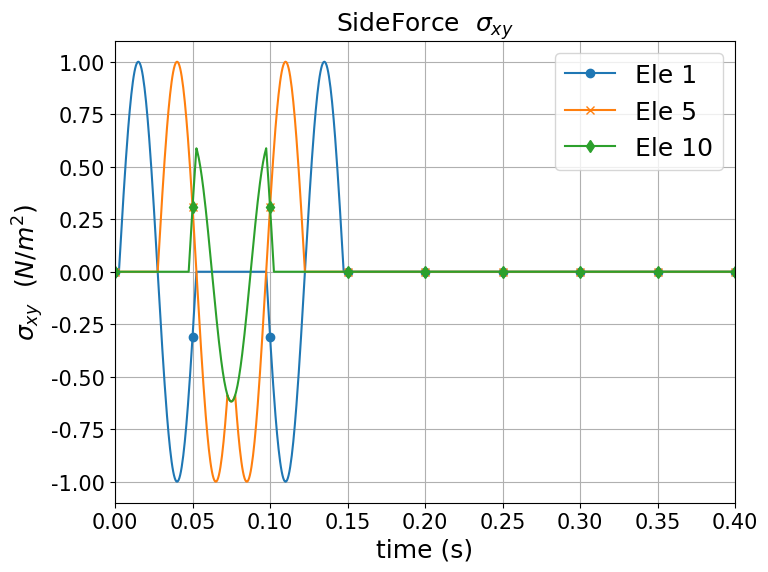

Recreate this plot in Python.
# -*- coding: utf-8 -*-
"""
Created on Sat Aug 26 16:01:18 2023

@author: User
"""
# vel[i] = -P*np.sin(ws*time[i])/(-rho*cs*A)
import numpy as np
import matplotlib.pyplot as plt
import matplotlib.ticker as ticker
import os
pi = np.pi
plt.rc('font', family= 'Times New Roman')
#------------- Read file ---------------------
def rdnumpy(textname):
    f = open(textname)
    line = f.readlines()
    lines = len(line)
    for l in line:
        le = l.strip('\n').split(' ')
        columns = len(le)
    
    A = np.zeros((lines, columns), dtype = float)
    A_row = 0
    
    for lin in line:
        list = lin.strip('\n').split(' ')
        A[A_row:] = list[0:columns]
        A_row += 1
    return A

# lamb_cs = 0.1 #total length cs
Soil_10row= 10 # dt= 5e-4       #cpdt = 2.67e-4
Soil_20row= 20 # dt= 2.5e-4     #cpdt = 1.33e-4
Soil_40row= 40 # dt= 1.25e-4    #cpdt = 6.68e-05
Soil_80row= 80 # dt= 6.25e-05   #cpdt = 3.34e-05
Soil_100row= 100 # dt= 6.25e-05   #cpdt = 3.34e-05

cs = 200 # m/s
L = 10 # m(Soil_Depth)
# fp = cp/L 
# Tp = 1/fp
nu = 0.3  #  0.3 -> (epsilon_z /=0)
rho = 2000 #1600 kg/m3  ; =1.6 ton/m3  
G = (cs*cs)*rho  # N/m^2 = Kg/(m*s^2)
E =  G*2*(1+nu)  # N/m^2 = Kg/(m*s^2)
cp = (E*(1-nu)/((1+nu)*(1-2*nu)*rho))**(0.5)

A = 0.1# 0.1
w =  pi/5 # 0 to 10 = 0 to 2*pi => x = pi/5

# calculate eace step time
tns = L/cs # wave transport time
dcell = tns/Soil_10row #each cell time
dt = dcell/10 #eace cell have 10 steps
print(f"wave travel = {tns} ;dcell = {dcell} ;dt = {dt}")

time = np.arange(0.0,0.050005,dt)
Nt = len(time)
#----------- Soil Coordinate --------------
x = cs*time #m

yOut =  np.zeros(len(x))
def Incoming_wave(x,t):
    yIn = np.sin(w*(x-cs*t))
    return yIn

def Outcoming_wave(x,t):
    yOut = +np.sin(w*(x+cs*t))
    return yOut

Nele = 10
dy = L/Nele # 1, 0.1
dx= dy/10 # 0.1, 0.01 each element have 10 step dx

total_Transport = np.arange(0.0,20.1, 0.1)
XIn = np.zeros((len(total_Transport),Nele))


# ---------- Incoming wave -------------------
input_disp = 5 # 5
# X = 0~10 m 
for j in range(Nele):#Nele
    tin = time[input_disp+10*j] 
    x0 = dy*j + 0.5
    # print(x0,cs*tin)
    for i in range(101): #1001      
        xii = x0 + dx*i 
        XIn[5+10*j+i,j] = Incoming_wave(xii,tin)  #from 0.05m to 9.95m

# ---------- Outcoming wave -------------------
XOut = np.zeros((len(total_Transport),Nele))
Output_disp = 5 # 9.95
# X = 10m ~ 20m
for j in range(Nele):# Nele
    tout = time[Output_disp+10*j] 
    x0 = 9.5-dy*j   #9.95-dy*j 
    # print(x0,cs*tout)
    for i in range(101):      
        xoo = x0 + dx*i 
        XOut[95-10*j+i,9-j] = Outcoming_wave(xoo,tout)  #from 9.95m to 0.05m

total_time = np.arange(0.0,0.4001,dt) #5e-5 in 100row
wave1 = np.zeros((len(total_time),Nele))

# ===== New BC Sideforce on Left and Right ==============
SSideforce_10rowx = np.zeros((len(total_time),Nele))
SSideforce_10rowy = np.zeros((len(total_time),Nele))

# ===== Input Incoming Wave and Outcoming Wave to wave1 =======================
ForceX_Cofficient = (cp/cs)
# ForceY_Cofficient = 


vely_Coefficient =  2/(A*rho*cs)
for g in [i for i in range(Nele)]: #Nele
    to = int(10*g+5)
    for t in range(len(total_time)):
        if total_time[t] < 0.05:   #t < 1000:
            # wave1[to+t,g] += XIn[to+t,g]
            wave1[to+t,g] = wave1[to+t,g] + (vely_Coefficient* XIn[to+t,g])  # original wave transport
# # ----- Swave eta_p*(Vx) --------------------------
            SSideforce_10rowx[to+t,g] = SSideforce_10rowx[to+t,g] + (ForceX_Cofficient *XIn[to+t,g])
# # ----- Swave sigma xy --------------------------            
            SSideforce_10rowy[to+t,g] = SSideforce_10rowy[to+t,g] + (XIn[to+t,g])
    
        if total_time[t] >= 0.05 and total_time[t] < 0.1:  #t >= 1000 and t < 2000:
            # wave1[to+t,99-g] += XOut[t-to,99-g]
            wave1[to+t,9-g] = wave1[to+t,9-g] + (vely_Coefficient* XOut[t-to,9-g])  # original wave transport
# # ----- Swave eta_p*(Vx) --------------------------
            SSideforce_10rowx[to+t,9-g] = SSideforce_10rowx[to+t,9-g] + (ForceX_Cofficient *XOut[t-to,9-g])
# # ----- Swave sigma xy --------------------------            
            SSideforce_10rowy[to+t,9-g] = SSideforce_10rowy[to+t,9-g] + (-XOut[t-to,9-g])
            
            
            
# # ---- Output matrix eace column to txt file --------------
# num_rows, num_cols = SSideforce_10rowy.shape# 8001,100
# # 建立資料夾
# # ---------- Pwave ---------------
# P_folder_name_x = "SSideforce_10rowx"
# P_folder_name_y = "SSideforce_10rowy"

# os.makedirs(P_folder_name_x, exist_ok=True)
# for col in range(num_cols):
#     column_values = SSideforce_10rowx[:, col]
#     output_file = f"ele{col + 1}.txt"
#     with open(os.path.join(P_folder_name_x, output_file), 'w') as f:
#         for value in column_values:
#             f.write(f"{value}\n")

# os.makedirs(P_folder_name_y, exist_ok=True)
# # 逐一建立txt檔案並放入資料夾
# for col in range(num_cols):
#     column_values = SSideforce_10rowy[:, col]
#     output_file = f"ele{col + 1}.txt"
#     with open(os.path.join(P_folder_name_y, output_file), 'w') as f:
#         for value in column_values:
#             f.write(f"{value}\n")
         
# # #----------------------------- Left column file -----------------------------------
# # #　 ====== Mid Point File  ====================
# file1 = r"D:\shiang\opensees\20220330\OpenSeesPy\Velocity\20mRefinement\SideDash_80row\node12961.out"
# file2 = r"D:\shiang\opensees\20220330\OpenSeesPy\Velocity\10mRefinement\SideDash_80row\node6521.out"
# file3 = r"D:\shiang\opensees\20220330\OpenSeesPy\Velocity\1mRefinement\SideDash_80row\node725.out"
# # file4 = r"D:\shiang\opensees\20220330\OpenSeesPy\Velocity\20mRefinement\SideDash_10row\node1691.out"
# # file5 = r"D:\shiang\opensees\20220330\OpenSeesPy\Velocity\0.7mRefinement\10Row(Pwave)\node84.out"

# Mid20 = rdnumpy(file1)  # 1/2 Node Velocity
# Mid10 = rdnumpy(file2)  # 1/2 Node Velocity
# Mid1  = rdnumpy(file3)  # 1/2 Node Velocity

# # Mid80row = rdnumpy(file1)
# # Mid40row = rdnumpy(file2)
# # Mid20row = rdnumpy(file3)
# # Mid10row = rdnumpy(file4)

# # # #　 ====== Quarter Point File  ====================
# file6 = r"D:\shiang\opensees\20220330\OpenSeesPy\Velocity\20mRefinement\SideDash_80row\node13001.out"
# file7 = r"D:\shiang\opensees\20220330\OpenSeesPy\Velocity\10mRefinement\SideDash_80row\node6541.out"
# file8 = r"D:\shiang\opensees\20220330\OpenSeesPy\Velocity\1mRefinement\SideDash_80row\node727.out"
# # file9 = r"D:\shiang\opensees\20220330\OpenSeesPy\Velocity\20mRefinement\SideDash_10row\node1731.out"
# # file10 = r"D:\shiang\opensees\20220330\OpenSeesPy\Velocity\0.7mRefinement\10Row(Pwave)\node86.out"

# Quarter20 = rdnumpy(file6)  # 1/4 Node Velocity
# Quarter10 = rdnumpy(file7)  # 1/4 Node Velocity
# Quarter1 = rdnumpy(file8)  # 1/4 Node Velocity

# # Quarter80row = rdnumpy(file6)
# # Quarter40row = rdnumpy(file7)
# # Quarter20row = rdnumpy(file8)
# # Quarter10row = rdnumpy(file9)



# plt_axis2 = 1
# # ------- wave put into the timeSeries ---------------   
plt.figure(figsize=(8,6))
  
# plt.title(r'SideForce $\eta_{p}v_x$',fontsize = 18)  
# plt.ylabel(r"$\eta_{p}v_x$  $(N/m^2)$",fontsize=18) 

plt.title(r'SideForce  $\sigma_{xy}$',fontsize = 18) 
plt.ylabel(r"$\sigma_{xy}$  $(N/m^2)$",fontsize=18)  

plt.xlabel("time (s)",fontsize=18)


# plt.ylabel(r"$V_x$  $(m/s)$",fontsize=18)
# # ------ wave Transport -----------------
# plt.plot(total_time,wave1[:,0],label ='Ele 1', marker='o', markevery=100)
# plt.plot(total_time,wave1[:,5],label ='Ele 5', marker='x', markevery=100)
# plt.plot(total_time,wave1[:,9],label ='Ele 10', marker='x', markevery=100)
# # plt.title('Mid Point',fontsize = 18) 
# plt.plot(total_time,wave1[:,99],label ='Analytical',color= 'black',linewidth=2.0)
# plt.plot(Mid20[:,0],Mid20[:,plt_axis2],label ='20m Soil(0.125m)', ls = '--',linewidth=6.0)
# plt.plot(Mid10[:,0],Mid10[:,plt_axis2],label ='10m Soil(0.125m)', ls = '-.',linewidth=4.0)
# plt.plot(Mid1[:,0],Mid1[:,plt_axis2],label ='1m Soil(0.125m)', ls = ':',linewidth=2.0)

# # # # # plt.title('Quarter Point',fontsize = 18) 
# # plt.plot(total_time,wave1[:,99],label ='Analytical',color= 'black',linewidth=2.0)
# # plt.plot(Quarter20[:,0],Quarter20[:,plt_axis2],label ='20m Soil(0.125m)', ls = '--',linewidth=6.0)
# # plt.plot(Quarter10[:,0],Quarter10[:,plt_axis2],label ='10m Soil(0.125m)', ls = '-.',linewidth=4.0)
# # plt.plot(Quarter1[:,0],Quarter1[:,plt_axis2],label ='1m Soil(0.125m)', ls = ':',linewidth=2.0)

# # # Refinement  Mid node:
# # plt.plot(total_time,wave1[:,99],label ='Analytical',color= 'black',linewidth=2.0)
# # plt.plot(Mid80row[:,0],Mid80row[:,plt_axis2],label ='20msoil(0.125m)', ls = '--',linewidth=6.0)
# # plt.plot(Mid40row[:,0],Mid40row[:,plt_axis2],label ='20msoil(0.25m)', ls = '-.',linewidth=4.0)
# # plt.plot(Mid20row[:,0],Mid20row[:,plt_axis2],label ='20msoil(0.50m)', ls = ':',linewidth=3.0)
# # plt.plot(Mid10row[:,0],Mid10row[:,plt_axis2],label ='20msoil(1m)', ls = '-',linewidth=2.0)

# # plt.plot(Mid10row[:,0],Mid10row[:,plt_axis2],label ='10row', ls = 'dotted',linewidth=4.0)

# # # Refinement  Quarter node:
# # plt.plot(total_time,wave1[:,99],label ='Analytical',color= 'black',linewidth=2.0)
# # plt.plot(Quarter80row[:,0],Quarter80row[:,plt_axis2],label ='20msoil(0.125m)', ls = '--',linewidth=6.0)
# # plt.plot(Quarter40row[:,0],Quarter40row[:,plt_axis2],label ='20msoil(0.25m)', ls = '-.',linewidth=4.0)
# # plt.plot(Quarter20row[:,0],Quarter20row[:,plt_axis2],label ='20msoil(0.50m)', ls = ':',linewidth=3.0)
# # plt.plot(Quarter10row[:,0],Quarter10row[:,plt_axis2],label ='20msoil(1m)', ls = '-',linewidth=2.0)

# # plt.plot(Quarter10row[:,0],Quarter10row[:,plt_axis2],label ='10row', ls = 'dotted',linewidth=4.0)




# # ----- Swave  eta_p*(Vx) --------------------------
# plt.plot(total_time,SSideforce_10rowx[:,0],label ='Ele 1', marker='o', markevery=100)
# plt.plot(total_time,SSideforce_10rowx[:,5],label ='Ele 51', marker='x', markevery=100)
# plt.plot(total_time,SSideforce_10rowx[:,9],label ='Ele 100', marker='d', markevery=100)

# ----- Swave sigma_Xy -------------
plt.plot(total_time,SSideforce_10rowy[:,0],label ='Ele 1', marker='o', markevery=100)
plt.plot(total_time,SSideforce_10rowy[:,5],label ='Ele 5', marker='x', markevery=100)
plt.plot(total_time,SSideforce_10rowy[:,9],label ='Ele 10', marker='d', markevery=100)

plt.legend(loc='upper right',fontsize=18) #ncol=2
plt.xticks(fontsize = 15)
plt.yticks(fontsize = 15)
plt.xlim(0.0, 0.40)
plt.grid(True)

x_axis = 0.05 # 0.1 0.05
ax4 = plt.gca()
ax4.xaxis.set_major_locator(ticker.MultipleLocator(x_axis))
ax4.ticklabel_format(style='sci', scilimits=(-1,2), axis='y')
ax4.yaxis.get_offset_text().set(size=18)

# # # ========== Incoming Wave ==========================================
# plt.figure()
# plt.title('Incoming Wave',fontsize = 18)
# plt.xlabel("x(m)",fontsize=18)
# plt.ylabel(r"$y=sin(x-c_{s}t)$",fontsize=18)
# plt.plot(total_Transport,XIn[:,0],label ='Element 1',marker='o', markevery=100)
# plt.plot(total_Transport,XIn[:,5],label ='Element 50',marker='d', markevery=100)
# plt.plot(total_Transport,XIn[:,9],label ='Element 100',marker='x', markevery=100)
# plt.legend(loc='upper right',fontsize=18)
# plt.xlim(0,20.0)
# plt.xticks(fontsize = 15)
# plt.yticks(fontsize = 15)
# plt.grid(True)

# # ========== Outcoming Wave ==========================================
# plt.figure()
# plt.title('Outcoming Wave',fontsize = 18)
# plt.xlabel("x(m)",fontsize=18)
# plt.ylabel(r"$y=sin(x+c_{p}t)$",fontsize=18)
# plt.plot(total_Transport,XOut[:,0],label ='Element 1',marker='o', markevery=100)
# plt.plot(total_Transport,XOut[:,5],label ='Element 50',marker='d', markevery=100)
# plt.plot(total_Transport,XOut[:,9],label ='Element 100',marker='x', markevery=100)
# plt.xlim(0,20.0)

# plt.legend(loc='upper right',fontsize=18)
# plt.xticks(fontsize = 15)
# plt.yticks(fontsize = 15)
# plt.grid(True)
    
